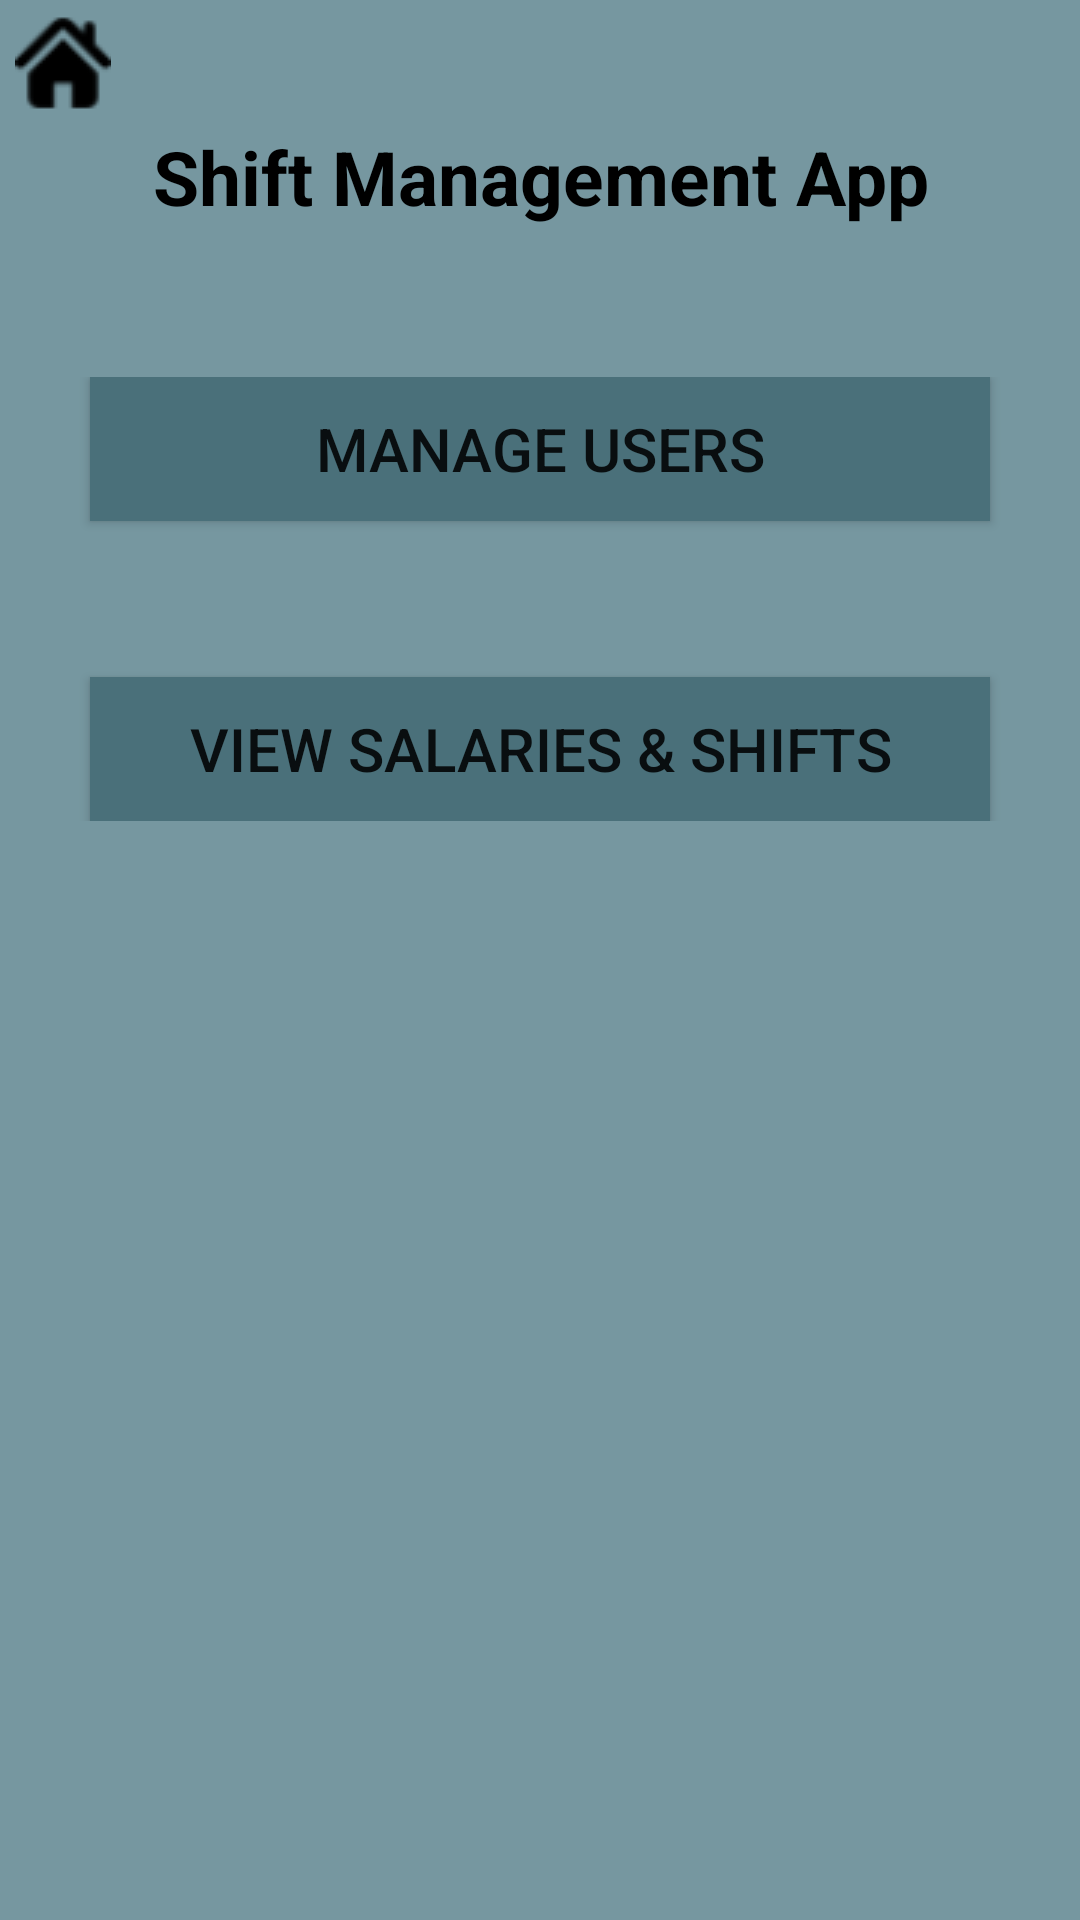

Write the Android layout XML for this screen, with the resource values it uses.
<!-- AndroidManifest.xml: application theme AppTheme -->
<!-- res/layout/activity_config.xml -->
<?xml version="1.0" encoding="utf-8"?>
<RelativeLayout xmlns:android="http://schemas.android.com/apk/res/android"
    xmlns:tools="http://schemas.android.com/tools"
    android:layout_width="match_parent"
    android:layout_height="match_parent"
    tools:context=".ConfigActivity"
    android:background="@color/colorPrimary">

    <include
        android:id="@+id/btnHome"
        layout="@layout/home"
        android:layout_width="wrap_content"
        android:layout_height="wrap_content"
        android:layout_alignParentTop="true"
        android:layout_margin="5dp" />

    <include
        android:id="@+id/configTitle"
        layout="@layout/title"
        android:layout_width="match_parent"
        android:layout_height="wrap_content"
        android:layout_below="@+id/btnHome" />

    <RelativeLayout
        android:layout_width="match_parent"
        android:layout_height="wrap_content"
        android:layout_below="@+id/configTitle"
        android:orientation="horizontal"
        android:layout_marginTop="50dp"
        >

        <Button
            android:id="@+id/btnManageUsers"
            android:layout_width="match_parent"
            android:layout_height="wrap_content"
            android:text="@string/manageUsers"
            android:layout_marginStart="30dp"
            android:layout_marginEnd="30dp"
            android:background="@color/colorPrimaryDark"
            android:textSize="20sp" />

        <Button
            android:id="@+id/btnViewSalary"
            android:layout_width="match_parent"
            android:layout_height="wrap_content"
            android:text="@string/viewSalary"
            android:layout_marginStart="30dp"
            android:layout_marginEnd="30dp"
            android:layout_marginTop="100dp"
            android:background="@color/colorPrimaryDark"
            android:textSize="20sp" />

    </RelativeLayout>

</RelativeLayout>
<!-- res/layout/home.xml (included above) -->
<?xml version="1.0" encoding="utf-8"?>
<LinearLayout xmlns:android="http://schemas.android.com/apk/res/android"
    android:orientation="horizontal" android:layout_width="wrap_content"
    android:layout_height="wrap_content">

    <ImageView
        android:id="@+id/home"
        android:layout_width="0dp"
        android:layout_weight="1"
        android:layout_height="wrap_content"
        android:contentDescription="@string/app_name"
        android:src="@drawable/home"/>
</LinearLayout>
<!-- res/layout/title.xml (included above) -->
<?xml version="1.0" encoding="utf-8"?>
<LinearLayout xmlns:android="http://schemas.android.com/apk/res/android"
    android:orientation="vertical"
    android:layout_width="match_parent"
    android:layout_height="wrap_content">

    <TextView
        android:id="@+id/titleTxt"
        android:layout_width="match_parent"
        android:layout_height="wrap_content"
        android:text="@string/app_name"
        android:textColor="@color/black"
        android:textStyle="bold"
        android:textSize="25sp"
        android:gravity="center"
        android:background="@color/colorPrimary"/>
</LinearLayout>
<!-- resources referenced by this layout -->
<resources>
  <color name="black">#000000</color>
  <color name="colorPrimary">#7697a0</color>
  <color name="colorPrimaryDark">#4a707a</color>
  <!-- drawable home: png bitmap (drawable, 943 bytes) -->
  <string name="app_name">Shift Management App</string>
  <string name="manageUsers">Manage Users</string>
  <string name="viewSalary">View Salaries &amp; Shifts</string>
  <style name="AppTheme" parent="Theme.AppCompat.Light.NoActionBar">
          
          <item name="colorPrimary">@color/colorPrimary</item>
          <item name="colorPrimaryDark">@color/colorPrimaryDark</item>
          <item name="colorAccent">@color/colorAccent</item>
      </style>
  <color name="colorAccent">#94b0b7</color>
</resources>
